Run: headless pygame with SDL's dummy video driver; simulated clock (each Clock.tick advances the game by its frame time, no real sleeping); random seed 0; keys injected as events and as key.get_pressed() state; mouse plan: one left click at the window centre at the start of phase 2, then a move to the lower-right quarter at the start of phase 3.
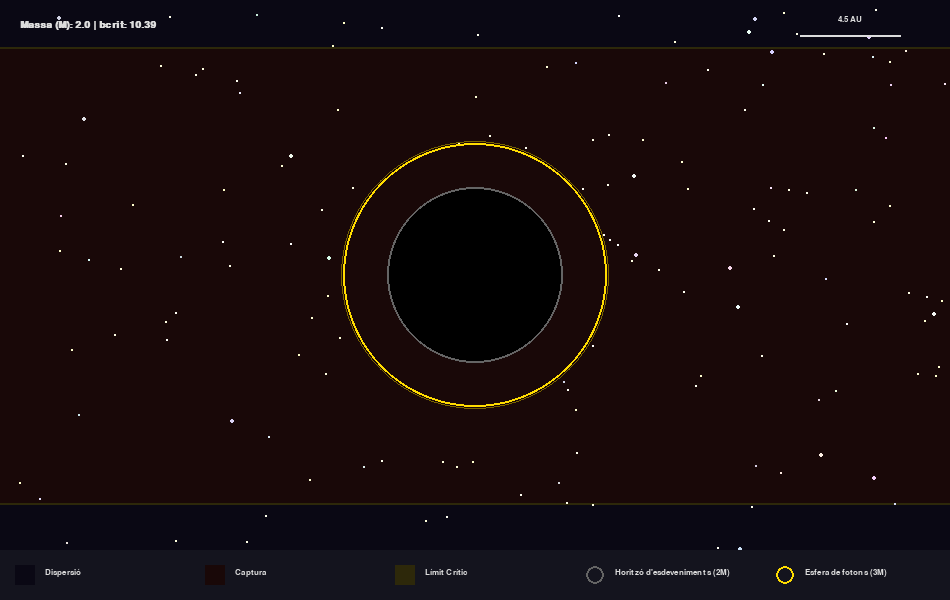
Frame 1 of 4 · flips 1–60 · no input
Frame 2 of 4 · flips 61–180 · clicked the window centre · tapped SPACE, RETURN · held RIGHT (→), D · screen unchanged from frame 1, image omitted
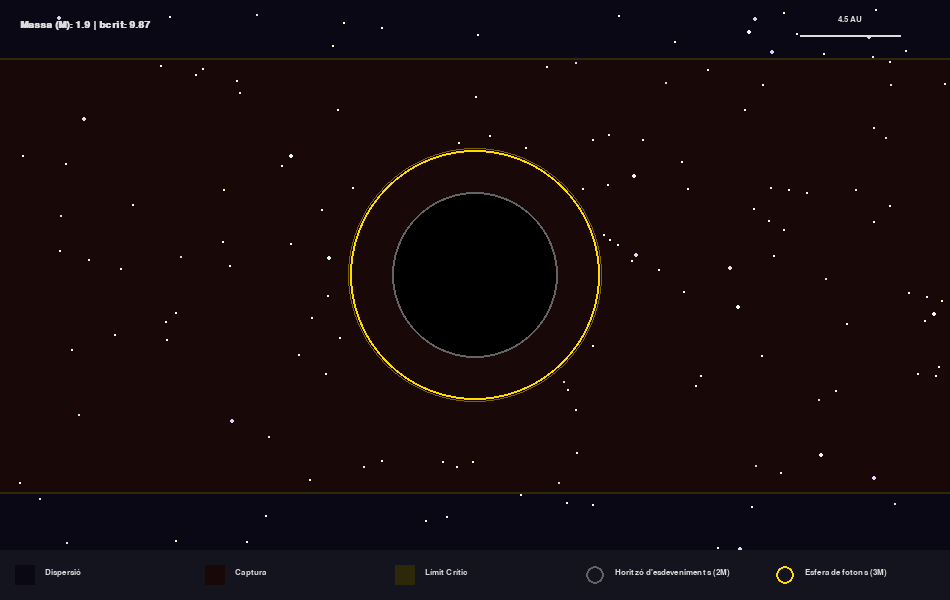
Frame 3 of 4 · flips 181–300 · moved the mouse to the lower-right quarter · held DOWN (↓), S
Frame 4 of 4 · flips 301–420 · held LEFT (←), A, UP (↑), W · screen same as frame 1, image omitted

The pygame program that drew these frames:

import pygame
import math
import sys
import random

# --- CONFIGURACIÓ INICIAL ---
# Mides de la pantalla i constants de la simulació
WIDTH, HEIGHT = 950, 600
SIM_HEIGHT_OFFSET = 50 # Espai a sota per a la llegenda
FPS = 60 # Perquè vagi fluid
SCALE = 22.0 # Escala per passar de matemàtiques a píxels
M = 2.0 # Aquesta és la massa del forat negre

# --- PALETA DE COLORS ---
COLOR_BG = (5, 5, 10)

# Colors per les zones geomètriques d'impacte
ZONE_DISP_COL = (10, 8, 20)
ZONE_CAPT_COL = (25, 8, 8)
ZONE_CRIT_COL = (45, 40, 10)

# Colors segons què li passa al fotó (s'escapa, cau al forat, o es queda orbitant)
TRAJ_DISP = (0, 255, 200) # Verd/Cian per dispersió
TRAJ_CAPT = (255, 80, 80) # Vermell si cau a l'horitzó d'esdeveniments
TRAJ_CRIT = (255, 220, 0) # Groc si frega l'esfera de fotons
BLUE_AIM = (50, 80, 200) # Línia d'apuntar quan s'arrossega el ratolí

WHITE = (220, 220, 220)
GRAY = (100, 100, 100)
BLACK = (0, 0, 0)

pygame.init()

# Creem la finestra
screen = pygame.display.set_mode((WIDTH, HEIGHT), pygame.RESIZABLE)
pygame.display.set_caption("Schwarzschild - Simulació de Geodèsiques")

clock = pygame.time.Clock()

try:
    font = pygame.font.SysFont("Consolas", 13)
    font_bold = pygame.font.SysFont("Consolas", 15, bold=True)
except:
    font = pygame.font.SysFont("Arial", 13)
    font_bold = pygame.font.SysFont("Arial", 15, bold=True)

# --- GENERACIÓ D'ESTRELLES (DENSITAT VARIABLE) ---
stars_data = []

# Posam 350 estrelles random de fons
for _ in range(350):
    stars_data.append({
        'rel_x': random.uniform(-1000, 1000),
        'rel_y': random.uniform(-1000, 1000),
        'size': random.choice([1, 1, 2]),
        'color': (
            random.randint(200, 255),
            random.randint(200, 255),
            random.randint(220, 255)
        )
    })

for _ in range(200):
    angle = random.uniform(0, 2 * math.pi)
    dist = random.uniform(3 * M * SCALE, 15 * M * SCALE)

    stars_data.append({
        'rel_x': dist * math.cos(angle),
        'rel_y': dist * math.sin(angle),
        'size': 1,
        'color': (255, 255, random.randint(200, 255))
    })

active_photons = [] # Aquí guardarem totes les línies de llum que anem disparant

# --- FUNCIONS ---

# Funció per saber quin és el centre de la simulació
def get_current_center():
    w, h = screen.get_size()
    return w // 2, (h - SIM_HEIGHT_OFFSET) // 2

# Traduir coordenades "reals" de física a píxels de la pantalla
def math_to_screen(x, y):
    cx, cy = get_current_center()
    return int(cx + x * SCALE), int(cy - y * SCALE)

# El mateix però al revés (del ratolí a física)
def screen_to_math(sx, sy):
    cx, cy = get_current_center()
    return (sx - cx) / SCALE, (cy - sy) / SCALE

# les derivades de les equacions geodèsiques en mètrica de Schwarzschild
def get_derivatives(state, mass):
    r, phi, pr, p_phi = state

    # Si ja ha travessat l'horitzó d'esdeveniments (2M), es queda allà, no cal calcular res més
    if r <= 2.01 * mass:
        return [0, 0, 0, 0]

    f = 1.0 - (2.0 * mass / r)

    dr = f * pr
    dphi = p_phi / (r ** 2)

    dpr = (
        (p_phi ** 2 / r ** 3)
        - (mass / r ** 2) * ((1.0 / f ** 2) + pr ** 2)
    )

    return [dr, dphi, dpr, 0]

# Mètode Runge-Kutta de quart ordre (RK4).
def rk4_step(state, mass, h):

    k1 = get_derivatives(state, mass)

    k2 = get_derivatives(
        [state[i] + h / 2 * k1[i] for i in range(4)],
        mass
    )

    k3 = get_derivatives(
        [state[i] + h / 2 * k2[i] for i in range(4)],
        mass
    )

    k4 = get_derivatives(
        [state[i] + h * k3[i] for i in range(4)],
        mass
    )

    return [
        state[i] + (h / 6) *
        (k1[i] + 2 * k2[i] + 2 * k3[i] + k4[i])
        for i in range(4)
    ]

# Ajustam el pas de temps (h). Si estem a prop de l'esfera de fotons (3M),
# fem passos més petits
def calculate_step(r, mass):
    return 0.001 if abs(r - 3 * mass) < 0.1 else 0.04

# Agafa els clics del ratolí i ho converteix en un fotó amb trajectòria
def get_physics_from_input(sx, sy, ex, ey, is_h=False):

    r0 = math.hypot(sx, sy)

    # Si hem fet clic dins del forat negre, no volem disparar res
    if r0 <= 2.1 * M:
        return None

    phi0 = math.atan2(sy, sx)

    # Això és per si hem fet només un clic ràpid o hem arrossegat per donar velocitat
    if is_h:
        vx, vy = (-1.0 if sx > 0 else 1.0), 0.0
    else:
        vx, vy = (ex - sx) * 0.15, (ey - sy) * 0.15

    # Moment angular (L) del fotó
    L = (sx * vy - sy * vx)

    b = abs(L)
    b_crit = 3 * math.sqrt(3) * M # Paràmetre d'impacte crític

    f0 = 1.0 - (2.0 * M / r0)

    pr2 = (
        (1.0 / (f0 ** 2))
        - (L ** 2 / (f0 * r0 ** 2))
    )

    # Condició invàlida, descartem el fotó
    if pr2 < 0:
        return None

    state = [
        r0,
        phi0,
        (vx * (sx / r0) + vy * (sy / r0)) / f0,
        L
    ]

    # Ara simulam mentalment el futur d'aquest fotó (sense dibuixar-lo) per saber el seu color
    test_st = list(state)
    fate = "escape"

    for _ in range(4000):

        rc = test_st[0]

        if rc <= 2.05 * M:
            fate = "capture" # RIP, s'ha caigut al forat negre
            break

        elif rc > 120:
            break # S'ha salvat, ha sortit volant lluny

        test_st = rk4_step(
            test_st,
            M,
            calculate_step(rc, M)
        )

    # Triam el color segons com de prop ha passat o si ha estat capturat
    col = (
        TRAJ_CRIT
        if abs(b - b_crit) < 0.04
        else (
            TRAJ_CAPT
            if fate == "capture"
            else TRAJ_DISP
        )
    )

    return {
        'state': state,
        'points_math': [],
        'alive': True,
        'color': col,
        'captured': False,
        'b': b,
        'start_math': (sx, sy)
    }

# Calculam els nous punts per on passa la línia cada vegada que actualitzam la pantalla
def update_photon(p):

    # Calculam 12 passos de cop cada frame, perquè no vagi tan lent
    for _ in range(12):

        if not p['alive']:
            break

        h = calculate_step(p['state'][0], M)

        p['state'] = rk4_step(p['state'], M, h)

        r = p['state'][0]
        phi = p['state'][1]

        # Si cau al forat..., s'acaba
        if r <= 2.05 * M:
            p['alive'] = False
            p['captured'] = True
            break

        # Afegim el punt per dibuixar la línia després
        p['points_math'].append((
            r * math.cos(phi),
            r * math.sin(phi)
        ))

        # Posam límits per no guardar memòria infinita si se'n va súper lluny
        if r > 150 or len(p['points_math']) > 8000:
            p['alive'] = False


# --- BUCLE PRINCIPAL ---

is_dragging = False # Variable per saber si estem arrossegant el ratolí

start_math = (0, 0)
curr_math = (0, 0)

running = True

while running:

    curr_w, curr_h = screen.get_size()
    curr_sim_h = curr_h - SIM_HEIGHT_OFFSET

    cx, cy = get_current_center()

    for event in pygame.event.get():

        # Per tancar la pestanya bé
        if event.type == pygame.QUIT:
            running = False

        # Si cliquem l'esquerra del ratolí (començo a apuntar)
        elif event.type == pygame.MOUSEBUTTONDOWN and event.button == 1:

            is_dragging = True
            mouse_start_pos = event.pos

            start_math = screen_to_math(*event.pos)

        # Si deixem anar el clic (disparem el fotó)
        elif (
            event.type == pygame.MOUSEBUTTONUP
            and event.button == 1
            and is_dragging
        ):

            is_dragging = False

            dist = math.hypot(
                event.pos[0] - mouse_start_pos[0],
                event.pos[1] - mouse_start_pos[1]
            )

            # Si quasi no hem mogut el ratolí, el disparam horitzontal
            data = get_physics_from_input(
                *start_math,
                *curr_math,
                is_h=(dist < 5)
            )

            if data:
                active_photons.append(data) # L'afegeim a l'array perquè es renderitzi

        # Si estem movent el ratolí mentre apretam
        elif event.type == pygame.MOUSEMOTION and is_dragging:

            curr_math = screen_to_math(*event.pos)

        # Events del teclat
        elif event.type == pygame.KEYDOWN:

            if event.key == pygame.K_c:
                active_photons.clear() # C: Netejam la pantalla si ja hi ha massa línies

            elif event.key == pygame.K_UP:
                M = min(5.0, M + 0.1) # Pujam la massa i escombram la pantalla perquè els fotons ja no tindrien sentit
                active_photons.clear()

            elif event.key == pygame.K_DOWN:
                M = max(1.0, M - 0.1) # Baixam la massa, però no menys d'1
                active_photons.clear()

    # Toca moure la física de tots els fotons que estiguin vius a la pantalla
    for p in active_photons:

        if p['alive']:
            update_photon(p)

    screen.fill(COLOR_BG)

    # 1. Zones de fons (Aquelles franges horitzontals de colors)

    b_crit = 3 * math.sqrt(3) * M
    b_px = int(b_crit * SCALE)

    # Pintam la zona on es dispersen
    pygame.draw.rect(
        screen,
        ZONE_DISP_COL,
        (0, 0, curr_w, cy - b_px)
    )

    # Pintam la banda central de "zona de perill" (captura)
    pygame.draw.rect(
        screen,
        ZONE_CAPT_COL,
        (0, cy - b_px, curr_w, 2 * b_px)
    )

    # Pintam l'altra zona de dispersió (a sota)
    pygame.draw.rect(
        screen,
        ZONE_DISP_COL,
        (0, cy + b_px, curr_w, curr_sim_h - (cy + b_px))
    )

    # Línies exactes del límit crític superior i inferior
    pygame.draw.line(
        screen,
        ZONE_CRIT_COL,
        (0, cy - b_px),
        (curr_w, cy - b_px),
        2
    )

    pygame.draw.line(
        screen,
        ZONE_CRIT_COL,
        (0, cy + b_px),
        (curr_w, cy + b_px),
        2
    )

    # 2. Estrelles

    rs_px = int(2 * M * SCALE) # Radi de Schwarzschild en píxels
    rph_px = int(3 * M * SCALE) # Esfera de fotons en píxels

    for s in stars_data:

        # Posició pantalla
        xr = cx + s['rel_x']
        yr = cy + s['rel_y']

        # Distància al centre del BH
        dist = math.hypot(
            xr - cx,
            yr - cy
        )

        # Eliminar estrelles entre 2M i 3M
        if rs_px < dist < rph_px:
            continue

        # Dibuixar només les visibles
        if 0 <= xr <= curr_w and 0 <= yr <= curr_sim_h:
            pygame.draw.circle(
                screen,
                s['color'],
                (int(xr), int(yr)),
                s['size']
            )

    # 3. Forat Negre i Esfera Fotons

    # Un cercle ben negre per al forat (2M)
    pygame.draw.circle(screen, BLACK, (cx, cy), rs_px)
    pygame.draw.circle(screen, GRAY, (cx, cy), rs_px, 2) # i un contorn per si de cas no es veu

    # Un altre cercle per la Photon Sphere a 3M, amb el color crític
    pygame.draw.circle(
        screen,
        TRAJ_CRIT,
        (cx, cy),
        rph_px,
        2
    )

    pygame.draw.circle(
        screen,
        (120, 100, 0),
        (cx, cy),
        rph_px + 2,
        1
    )

    # 4. Trajectòries i Equacions

    for p in active_photons:

        if len(p['points_math']) > 1:

            pts = [
                math_to_screen(mx, my)
                for mx, my in p['points_math']
            ]

            # Dibuixam el fil de la trajectòria
            pygame.draw.lines(
                screen,
                p['color']
                if p['alive'] or not p['captured']
                else (180, 0, 0), # Si es mor al final, el fem vermell fosc
                False,
                pts,
                2
            )

            # Aquí escrivim l'equació a sobre de cada línia d'inici
            sx, sy = math_to_screen(*p['start_math'])

            txt = font.render(
                f"(dr/dφ)² = r⁴/{p['b'] ** 2:.1f} - r²(1 - {2 * M:.1f}/r)",
                True,
                p['color']
            )

            txt_w = txt.get_width()
            txt_h = txt.get_height()

            # Ajustam on posam el text perquè no surti per la dreta de la pantalla
            if sx + 12 + txt_w > curr_w:
                pos_x = sx - txt_w - 12
            else:
                pos_x = sx + 12

            pos_y = sy - 8

            if pos_y < 0:
                pos_y = sy + 15

            bg = pygame.Surface(
                (txt_w + 8, txt_h + 4),
                pygame.SRCALPHA
            )

            # Li posam un fonduet negre al text perquè es pugui llegir a sobre de les estrelles
            bg.fill((0, 0, 0, 180))

            screen.blit(bg, (pos_x - 4, pos_y - 2))
            screen.blit(txt, (pos_x, pos_y))

    # 5. Barra d'Escala i UI

    # Barra d'1 Astronomical Unit a dalt a la dreta
    pygame.draw.line(
        screen,
        WHITE,
        (curr_w - 150, 35),
        (curr_w - 50, 35),
        2
    )

    txt_esc = font.render(
        f"{100 / SCALE:.1f} AU",
        True,
        WHITE
    )

    screen.blit(
        txt_esc,
        (curr_w - 100 - txt_esc.get_width() // 2, 15)
    )

    # Info important (M i b_crit) a dalt a l'esquerra
    screen.blit(
        font_bold.render(
            f"Massa (M): {M:.1f} | bcrit: {b_crit:.2f}",
            True,
            WHITE
        ),
        (20, 20)
    )

    # --- PREDICCIÓ VISUAL RESTAURADA ---

    # Si estem apuntant... (aquell "laser" que et diu per on anirà abans de deixar anar)
    if is_dragging:

        # Línia blava cap enrere, indica de on i cap a on disparam
        pygame.draw.line(
            screen,
            BLUE_AIM,
            math_to_screen(*start_math),
            math_to_screen(*curr_math),
            1
        )

        p_prev = get_physics_from_input(
            *start_math,
            *curr_math
        )

        # Calculam una minitrajectòria provisional i la pintam fineta
        if p_prev:

            t_st = list(p_prev['state'])
            pts_p = []

            for i in range(400):

                h = calculate_step(t_st[0], M)

                t_st = rk4_step(t_st, M, h)

                if i % 2 == 0:

                    pts_p.append(
                        math_to_screen(
                            t_st[0] * math.cos(t_st[1]),
                            t_st[0] * math.sin(t_st[1])
                        )
                    )

                if t_st[0] <= 2.05 * M or t_st[0] > 100:
                    break

            if len(pts_p) > 1:

                pygame.draw.lines(
                    screen,
                    p_prev['color'],
                    False,
                    pts_p,
                    1
                )

    # -----------------------------------

    # Llegenda Ampliada (a la part inferior)

    # Quadre de sota on posam què vol dir cada color
    pygame.draw.rect(
        screen,
        (20, 20, 30),
        (0, curr_sim_h, curr_w, SIM_HEIGHT_OFFSET)
    )

    labels = [
        (ZONE_DISP_COL, "Dispersió", "rect"),
        (ZONE_CAPT_COL, "Captura", "rect"),
        (ZONE_CRIT_COL, "Límit Crític", "rect"),
        (GRAY, "Horitzó d'esdeveniments (2M)", "circle"),
        (TRAJ_CRIT, "Esfera de fotons (3M)", "circle")
    ]

    step_x = curr_w // len(labels)

    # Un petit for perquè escrigui tots els labels sense picar-los un a un
    for i, (col, txt, shape) in enumerate(labels):

        x_pos = 15 + i * step_x

        if shape == "rect":

            pygame.draw.rect(
                screen,
                col,
                (x_pos, curr_sim_h + 15, 20, 20)
            )

        else:

            pygame.draw.circle(
                screen,
                col,
                (x_pos + 10, curr_sim_h + 25),
                9,
                2
            )

        screen.blit(
            font.render(txt, True, WHITE),
            (x_pos + 30, curr_sim_h + 18)
        )

    # Aquí s'acaba de dibuixar tot el frame, li ensenyem a l'usuari
    pygame.display.flip()

    clock.tick(FPS)

pygame.quit() 
